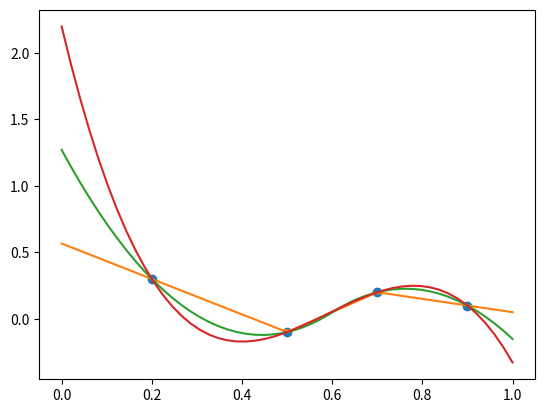

Recreate this plot in Python.
import matplotlib.pyplot as plt
import numpy as np
from scipy.interpolate import InterpolatedUnivariateSpline,interp1d

# given values
xi = np.array([0.2, 0.5, 0.7, 0.9])
yi = np.array([0.3, -0.1, 0.2, 0.1])
# positions to inter/extrapolate
x = np.linspace(0, 1, 50)
# spline order: 1 linear, 2 quadratic, 3 cubic ... 
order = 1
# do inter/extrapolation
s = InterpolatedUnivariateSpline(xi, yi, k=order)
y = s(x)

# example showing the interpolation for linear, quadratic and cubic interpolation
plt.figure()
plt.plot(xi, yi,'o')

for order in range(1, 4):
    s = InterpolatedUnivariateSpline(xi, yi, k=order)
    y = s(x)
    plt.plot(x, y)
plt.show()



# AS FUNCTION
def resampleData(x,y,xnew,order): # order 1) = linear, 2) = quadratic, 3) = cubic
	f = InterpolatedUnivariateSpline(x, y, k=order)
	
	ynew = f(xnew)   # use interpolation function returned by `interp1d`
	# limit ynew to values around original x
	# next(x[0] for x in enumerate(L) if x[1] > 0.7)
	return[ynew]